Run: headless pygame with SDL's dummy video driver; simulated clock (each Clock.tick advances the game by its frame time, no real sleeping); random seed 0; keys injected as events and as key.get_pressed() state; no mouse input.
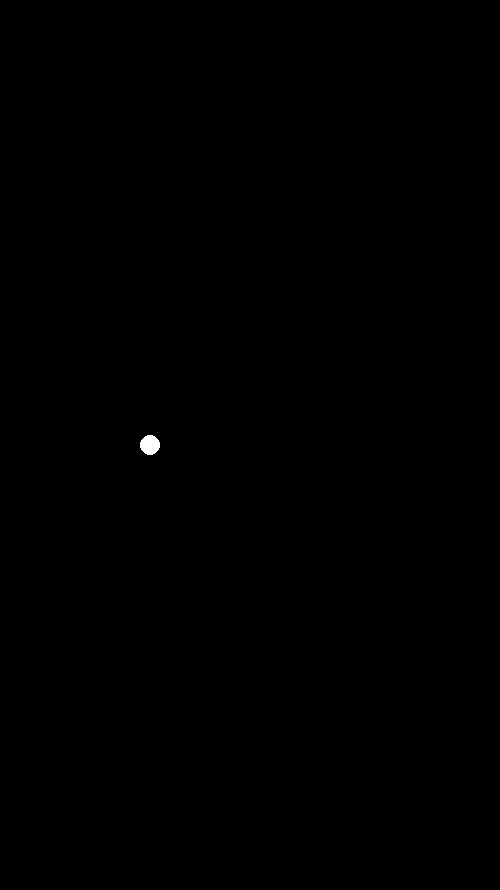
Frame 1 of 4 · flips 1–60 · no input
Frame 2 of 4 · flips 61–180 · tapped SPACE, RETURN · held RIGHT (→), D · screen unchanged from frame 1, image omitted
Frame 3 of 4 · flips 181–300 · held DOWN (↓), S · screen unchanged from frame 2, image omitted
Frame 4 of 4 · flips 301–420 · held LEFT (←), A, UP (↑), W · screen unchanged from frame 3, image omitted

The pygame program that drew these frames:

# PyGame template from https://gist.github.com/MatthewJA/7544830

import sys

import pygame
from pygame.locals import *

# global variables
width, height = 500, 890 # 2/3rds of iPhone 6 dimensions
 
def update(dt):
  """
  Update game. Called once per frame.
  dt is the amount of time passed since last frame.
  If you want to have constant apparent movement no matter your framerate,
  what you can do is something like
  
  x += v * dt
  
  and this will scale your velocity based on time. Extend as necessary."""
  
  # Go through events that are passed to the script by the window.
  for event in pygame.event.get():
    if event.type == QUIT:
      pygame.quit()
      sys.exit()
 
def draw(screen):
  """
  Draw things to the window. Called once per frame.
  """
  screen.fill((0, 0, 0)) # Fill the screen with black.
  pygame.draw.circle(screen, (255, 255, 255), (width / 2 * 3 / 5 , height / 2), 10) # Draw a white circle just to the left of center.
  
  # Redraw screen here.
  
  # Flip the display so that the things we drew actually show up.
  pygame.display.flip()
 
def runPyGame():
  pygame.init()
  
  # Set up the clock. This will tick every frame and thus maintain a relatively constant framerate. Hopefully.
  fps = 60.0
  fpsClock = pygame.time.Clock()
  
  # Set up the window.
  screen = pygame.display.set_mode((width, height))
  
  # screen is the surface representing the window.
  # PyGame surfaces can be thought of as screen sections that you can draw onto.
  # You can also draw surfaces onto other surfaces, rotate surfaces, and transform surfaces.
  
  # Main game loop.
  dt = 1/fps # dt is the time since last frame.
  while True: # Loop forever!
    update(dt) # You can update/draw here, I've just moved the code for neatness.
    draw(screen)
    
    dt = fpsClock.tick(fps)

runPyGame()
